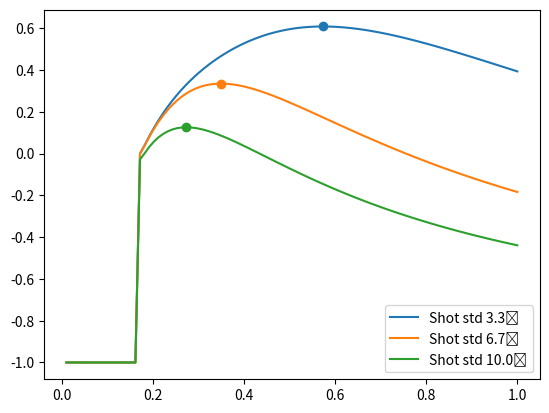
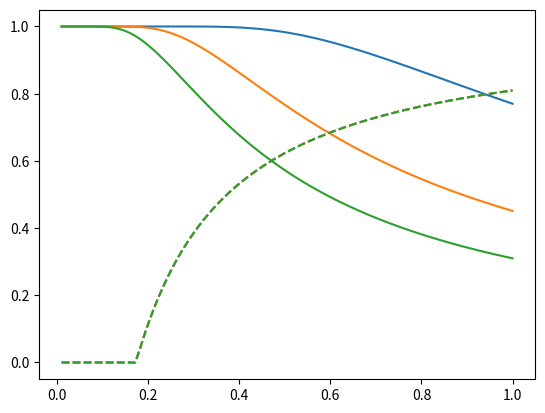

Recreate these plots in Python, in order.
"""
Mathematical models for different aspects of the Tripeli task.
"""

import numpy as np
import matplotlib.pyplot as plt
from dataclasses import dataclass, replace
#import sympy as sp

from scipy.stats import vonmises, norm
from scipy.optimize import minimize_scalar

# TODO: Verify all by simulation!

@dataclass
class StaticTrial:
    """
    TODO: Doing this as a dataclass was as stupid idea. It's very slow
    to make new copies out of it.
    """
    target_radius: ... =0.07
    n_shrapnels: ... = 6
    shrapnel_radius=0.0
    base_radius=0.1

    distance: ... =0.5

    shot_std: ... = np.radians(5),
    shot_bias=np.radians(0)
    
    hit_reward=1
    miss_reward=-1
    shrapnel_reward=-1

    def shrapnel_hit_probability(self):
        # TODO: Account for shrapnel size
        # TODO: Verify by simulation! I don't fully understand this myself!

        angular_extent = 2*np.pi/self.n_shrapnels
        
        base_angular_extent = np.arctan(self.base_radius/self.distance)*2
        hit_prob = np.minimum(1.0, base_angular_extent/angular_extent)

        return hit_prob
    
    def shot_hit_probability(self):
        angular_radius = np.arctan(self.target_radius/self.distance)
        kappa = 1/(self.shot_std**2)

        hit_dist = vonmises(loc=self.shot_bias, kappa=kappa)
        hit_prob = hit_dist.cdf(angular_radius) - hit_dist.cdf(-angular_radius)

        return hit_prob

    def collision_probability(self):
        return self.distance < self.base_radius + self.target_radius

    def expected_value(self):
        shot_hit_p = self.shot_hit_probability()
        shrapnel_hit_p = self.shrapnel_hit_probability()

        shot_hit_p *= 1 - self.collision_probability()

        win_p = shot_hit_p * (1 - shrapnel_hit_p)
        shrapnel_p = shot_hit_p * (shrapnel_hit_p)
        miss_p = (1 - shot_hit_p)
        
        expected_value = (
            self.hit_reward*shot_hit_p
            + self.miss_reward*miss_p
            + self.shrapnel_reward*(shot_hit_p*shrapnel_hit_p)
            )
        return expected_value
    
    def optimal_distance_trial(self):
        def loss(dist):
            # Regretting the dataclass stuff already. Python makes
            # this really hard
            return -replace(self, distance=dist).expected_value()
        minimum_dist = self.base_radius + self.target_radius
        optimum = minimize_scalar(loss, bounds=[minimum_dist, 1e3])
        return replace(self, distance=optimum.x)

def study_hit_probability():
    """
    Trying out different approximations of the hit distribution.
    The "true" distribution is von Mises, with angle defined by arctan of radius and distance.
    
    Small angle approximation with Gaussian distribution is probably
    extremely close for any sane values in Tripeli. May get useful if we want to do
    something like a Kalman filter or other analytical results. Otherwise we can just
    use the "proper" distribution.

    We assume Normal distributed angular error, which is probably the most violated assumption
    anyway.
    """
    shot_std = np.radians(10)
    distance = 0.5
    radius = 0.1
    bias = 0.0

    angular_extent = np.arctan(radius/distance)*2
    kappa = 1/shot_std**2
    shot_angle_distribution = vonmises(loc=bias, kappa=kappa)

    anglerange = np.linspace(-np.pi, np.pi, 1000)
    plt.plot(np.degrees(anglerange), shot_angle_distribution.pdf(anglerange))
    shot_angle_norm = norm(loc=bias, scale=shot_std)
    plt.plot(np.degrees(anglerange), shot_angle_norm.pdf(anglerange))
    
    shot_angle_norm_small = norm(loc=bias, scale=shot_std)
    plt.plot(np.degrees(anglerange), shot_angle_norm.pdf(anglerange))

    plt.show()

def plot_shrapnel_hit_probability():
    target_distance = np.linspace(0, 1.0, 100)[1:]
    
    n_shrapnelss = np.arange(0, 10, 1)
    for n_shrapnels in n_shrapnelss:
        trial = StaticTrial(n_shrapnels=n_shrapnels, distance=target_distance)
        hit_prob = trial.shrapnel_hit_probability()
        plt.plot(target_distance, hit_prob, label=f"{n_shrapnels} shrapnels")
    plt.legend()
    plt.show()

def plot_shot_hit_probability():
    target_distance = np.linspace(0, 1.0, 100)[1:]

    shot_stds = np.radians(np.linspace(0.0, 30.0, 7)[1:])

    for shot_std in shot_stds:
        trial = StaticTrial(distance=target_distance, shot_std=shot_std)
        #plt.plot(target_distance, shot_hit_probability(target_distance, target_radius, shot_std), label=f"Shot std {np.degrees(shot_std):.1f}⁰")
        plt.plot(target_distance, trial.shot_hit_probability(), label=f"Shot std {np.degrees(shot_std):.1f}⁰")
    plt.xlabel("Target distance")
    plt.ylabel("Shot hit probability")
    plt.legend()
    plt.show()

def plot_outcome_probability():
    target_distance = np.linspace(0, 1.0, 100)[1:]

    shot_stds = np.radians(np.linspace(0.0, 10.0, 4)[1:])
    
    for i, shot_std in enumerate(shot_stds):
        trial = StaticTrial(shot_std=shot_std, distance=target_distance)
        shot_hit_p = trial.shot_hit_probability()
        shrapnel_hit_p = trial.shrapnel_hit_probability()

        win_p = shot_hit_p * (1 - shrapnel_hit_p)
        shrapnel_p = shot_hit_p * (shrapnel_hit_p)
        miss_p = (1 - shot_hit_p)

        expected_value = trial.expected_value()
        plt.figure("exp")
        opt = trial.optimal_distance_trial()
        plt.plot(target_distance, expected_value, color=f'C{i}', label=f"Shot std {np.degrees(shot_std):.1f}⁰")
        plt.plot(opt.distance, opt.expected_value(), f'C{i}o')

        plt.figure("probs")
        plt.plot(target_distance, shot_hit_p, color=f'C{i}')
        plt.plot(target_distance, 1 - shrapnel_hit_p, '--', color=f'C{i}')
        #plt.plot(target_distance, shot_hit_p, color=f'C{i}', label=f"Shot std {np.degrees(shot_std):.1f}⁰")
        #plt.plot(target_distance, 1 - shrapnel_hit_p, '--', color=f'C{i}')
    plt.figure("exp")
    plt.legend()
    plt.show()

def plot_optimal_distances():
    shot_stds = np.radians(np.linspace(0.0, 30.0, 20)[1:])
    
    target_radii = np.linspace(0.01, 0.2, 10)
    
    for target_radius in target_radii:
        optimums = [StaticTrial(shot_std=s, target_radius=target_radius).optimal_distance_trial() for s in shot_stds]
        distances = [t.distance for t in optimums]
        expected_values = [t.expected_value() for t in optimums]
        hit_ps = [t.shot_hit_probability() for t in optimums]

        # = [t.distance for t in optimums]
        plt.figure("distances")
        plt.plot(np.degrees(shot_stds), distances, label=f"Target radius {target_radius:.2f}")
        plt.xlabel("Shot std (degrees)")
        plt.ylabel("Optimal distance")
        plt.figure("hit_ps")
        #plt.plot(np.degrees(shot_stds), expected_values)
        plt.plot(np.degrees(shot_stds), hit_ps)
        plt.xlabel("Shot std (degrees)")
        plt.ylabel("Hit probability at optimal distance")
    
    plt.figure("distances")
    plt.ylim(0, 1)
    plt.axhline(0.9)
    plt.legend()
    plt.show()
        #for i, shot_std in enumerate(shot_stds):
        #    optimal = Static

if __name__ == '__main__':
    #study_hit_probability()
    #plot_shot_hit_probability()
    #plot_shrapnel_hit_probability()
    plot_outcome_probability()
    #plot_optimal_distances()
